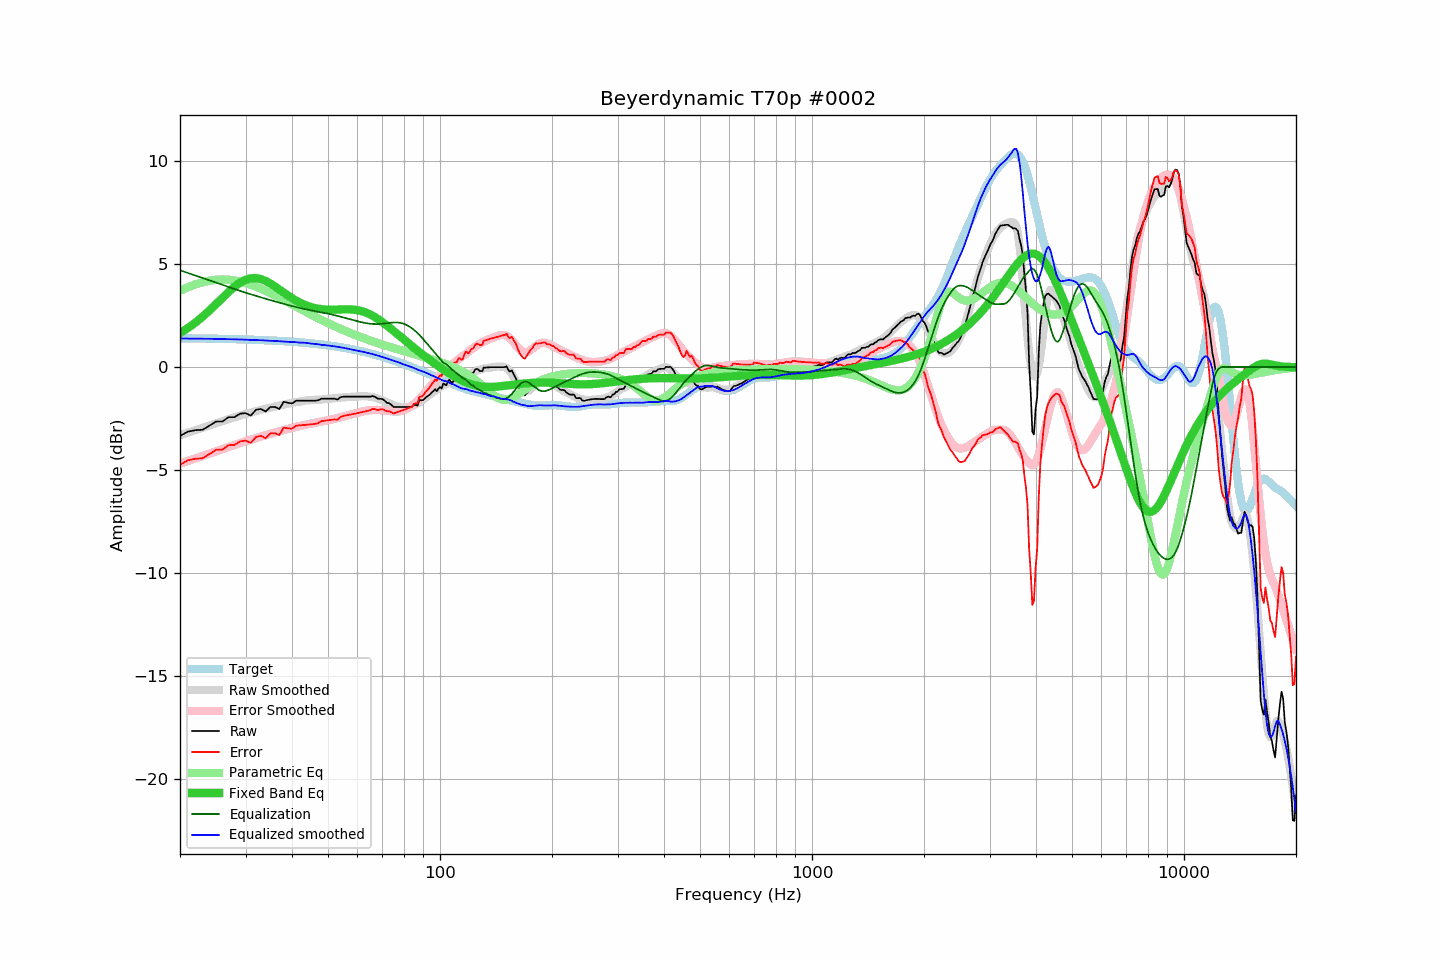

Data behind this chart, as committed beside it:
frequency, raw, error, smoothed, error_smoothed, equalization, parametric_eq, equalized_raw, equalized_smoothed, target
20, -3.35, -4.74, -3.31, -4.69, 4.69, 1.65, 1.34, 1.38, 1.40
21, -3.14, -4.53, -3.18, -4.56, 4.56, 1.89, 1.43, 1.38, 1.39
22, -3.07, -4.46, -3.06, -4.44, 4.44, 2.15, 1.37, 1.38, 1.39
23, -3.05, -4.43, -2.95, -4.32, 4.32, 2.44, 1.27, 1.37, 1.38
24, -2.85, -4.23, -2.84, -4.20, 4.20, 2.74, 1.36, 1.37, 1.38
25, -2.65, -4.02, -2.73, -4.09, 4.09, 3.05, 1.44, 1.36, 1.37
26, -2.65, -4.01, -2.63, -3.99, 3.99, 3.35, 1.34, 1.36, 1.36
27, -2.44, -3.80, -2.53, -3.88, 3.88, 3.64, 1.45, 1.35, 1.36
28, -2.44, -3.79, -2.44, -3.79, 3.79, 3.89, 1.35, 1.34, 1.35
29, -2.27, -3.61, -2.36, -3.69, 3.69, 4.09, 1.43, 1.34, 1.34
30, -2.24, -3.57, -2.28, -3.61, 3.61, 4.23, 1.37, 1.33, 1.34
31, -2.36, -3.69, -2.22, -3.53, 3.53, 4.31, 1.17, 1.31, 1.33
32, -2.08, -3.40, -2.15, -3.45, 3.45, 4.31, 1.37, 1.31, 1.32
33, -2.04, -3.35, -2.08, -3.38, 3.38, 4.27, 1.34, 1.30, 1.31
34, -2.16, -3.46, -2.03, -3.31, 3.31, 4.17, 1.15, 1.28, 1.30
35, -1.94, -3.23, -1.97, -3.24, 3.24, 4.05, 1.30, 1.27, 1.29
36, -1.94, -3.22, -1.92, -3.18, 3.18, 3.91, 1.24, 1.27, 1.28
37, -2.04, -3.30, -1.87, -3.12, 3.12, 3.76, 1.08, 1.25, 1.26
38, -1.69, -2.94, -1.83, -3.06, 3.06, 3.61, 1.38, 1.24, 1.25
39, -1.74, -2.98, -1.79, -3.01, 3.01, 3.47, 1.27, 1.22, 1.24
40, -1.77, -2.99, -1.74, -2.96, 2.96, 3.34, 1.19, 1.21, 1.22
41, -1.64, -2.85, -1.70, -2.91, 2.91, 3.23, 1.27, 1.20, 1.21
42, -1.64, -2.83, -1.68, -2.86, 2.86, 3.12, 1.22, 1.18, 1.20
43, -1.64, -2.82, -1.65, -2.82, 2.82, 3.04, 1.18, 1.18, 1.18
44, -1.64, -2.80, -1.62, -2.78, 2.78, 2.97, 1.15, 1.16, 1.16
45, -1.64, -2.78, -1.61, -2.75, 2.75, 2.91, 1.11, 1.14, 1.15
46, -1.64, -2.77, -1.59, -2.72, 2.72, 2.86, 1.08, 1.12, 1.13
47, -1.62, -2.73, -1.58, -2.68, 2.68, 2.83, 1.06, 1.10, 1.11
48, -1.54, -2.63, -1.58, -2.65, 2.65, 2.81, 1.11, 1.07, 1.09
49, -1.54, -2.61, -1.56, -2.62, 2.62, 2.79, 1.08, 1.06, 1.07
50, -1.54, -2.59, -1.55, -2.59, 2.59, 2.78, 1.05, 1.04, 1.05
51, -1.54, -2.57, -1.53, -2.55, 2.55, 2.78, 1.02, 1.02, 1.03
52, -1.54, -2.54, -1.52, -2.52, 2.52, 2.78, 0.98, 1.00, 1.01
53, -1.58, -2.56, -1.50, -2.48, 2.48, 2.79, 0.90, 0.98, 0.98
54, -1.47, -2.43, -1.49, -2.44, 2.44, 2.79, 0.97, 0.96, 0.96
55, -1.44, -2.37, -1.47, -2.40, 2.40, 2.80, 0.97, 0.93, 0.93
56, -1.44, -2.35, -1.46, -2.37, 2.37, 2.80, 0.93, 0.90, 0.91
57, -1.44, -2.32, -1.45, -2.33, 2.33, 2.80, 0.89, 0.87, 0.88
58, -1.44, -2.30, -1.44, -2.29, 2.29, 2.79, 0.85, 0.85, 0.86
59, -1.44, -2.27, -1.43, -2.26, 2.26, 2.78, 0.82, 0.82, 0.83
60, -1.44, -2.24, -1.43, -2.22, 2.22, 2.76, 0.78, 0.79, 0.80
61, -1.44, -2.21, -1.42, -2.19, 2.19, 2.73, 0.75, 0.77, 0.77
62, -1.44, -2.18, -1.42, -2.16, 2.16, 2.69, 0.72, 0.74, 0.74
63, -1.44, -2.15, -1.42, -2.13, 2.13, 2.65, 0.69, 0.71, 0.71
64, -1.44, -2.12, -1.43, -2.11, 2.11, 2.60, 0.67, 0.68, 0.68
65, -1.44, -2.09, -1.44, -2.10, 2.10, 2.54, 0.66, 0.65, 0.65
66, -1.41, -2.03, -1.46, -2.09, 2.09, 2.48, 0.68, 0.62, 0.62
67, -1.46, -2.05, -1.49, -2.08, 2.08, 2.41, 0.62, 0.59, 0.59
68, -1.54, -2.10, -1.53, -2.08, 2.08, 2.34, 0.55, 0.55, 0.56
69, -1.54, -2.06, -1.57, -2.09, 2.09, 2.26, 0.55, 0.52, 0.53
70, -1.56, -2.05, -1.62, -2.10, 2.10, 2.18, 0.54, 0.48, 0.49
71, -1.64, -2.10, -1.67, -2.11, 2.11, 2.10, 0.48, 0.45, 0.46
72, -1.74, -2.16, -1.72, -2.13, 2.13, 2.01, 0.39, 0.41, 0.42
73, -1.76, -2.15, -1.76, -2.14, 2.14, 1.93, 0.38, 0.38, 0.39
74, -1.84, -2.19, -1.81, -2.15, 2.15, 1.84, 0.31, 0.34, 0.35
75, -1.94, -2.26, -1.86, -2.16, 2.16, 1.75, 0.22, 0.30, 0.32
76, -1.94, -2.22, -1.89, -2.16, 2.16, 1.67, 0.22, 0.27, 0.28
77, -1.94, -2.19, -1.92, -2.16, 2.16, 1.58, 0.22, 0.24, 0.25
78, -1.94, -2.15, -1.95, -2.14, 2.14, 1.49, 0.20, 0.19, 0.21
79, -1.94, -2.12, -1.97, -2.12, 2.12, 1.41, 0.18, 0.15, 0.18
... 553 more rows
